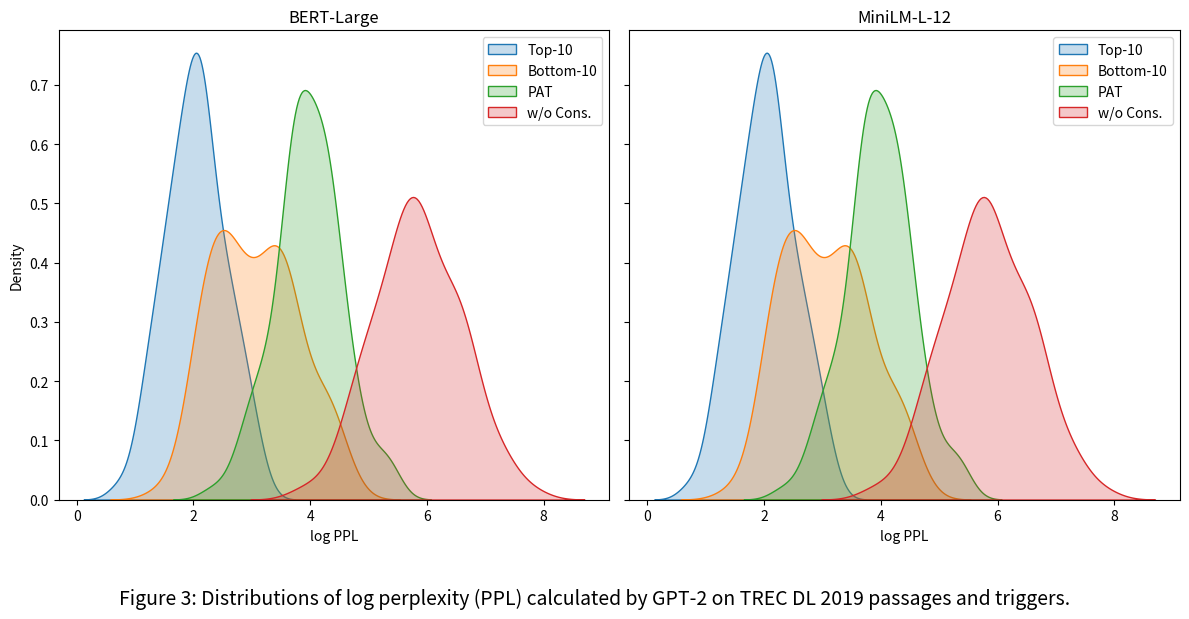

This figure's Python source: (Note: this script raises an exception after producing the figure.)
import matplotlib.pyplot as plt
import seaborn as sns
import numpy as np
import pandas as pd

# Generate random data for the plots
np.random.seed(0)
data_top_10 = np.random.normal(2, 0.5, 100)
data_bottom_10 = np.random.normal(3, 0.7, 100)
data_pat = np.random.normal(4, 0.6, 100)
data_wo_cons = np.random.normal(6, 0.8, 100)

# Create a DataFrame for Seaborn
data = pd.DataFrame({
    'Top-10': data_top_10,
    'Bottom-10': data_bottom_10,
    'PAT': data_pat,
    'w/o Cons.': data_wo_cons
})

# Create the figure and axes
fig, axes = plt.subplots(1, 2, figsize=(12, 6), sharey=True)

# Plot for BERT-Large
sns.kdeplot(data['Top-10'], ax=axes[0], label='Top-10', shade=True)
sns.kdeplot(data['Bottom-10'], ax=axes[0], label='Bottom-10', shade=True)
sns.kdeplot(data['PAT'], ax=axes[0], label='PAT', shade=True)
sns.kdeplot(data['w/o Cons.'], ax=axes[0], label='w/o Cons.', shade=True)
axes[0].set_title('BERT-Large')
axes[0].set_xlabel('log PPL')

# Plot for MiniLM-L-12
sns.kdeplot(data['Top-10'], ax=axes[1], label='Top-10', shade=True)
sns.kdeplot(data['Bottom-10'], ax=axes[1], label='Bottom-10', shade=True)
sns.kdeplot(data['PAT'], ax=axes[1], label='PAT', shade=True)
sns.kdeplot(data['w/o Cons.'], ax=axes[1], label='w/o Cons.', shade=True)
axes[1].set_title('MiniLM-L-12')
axes[1].set_xlabel('log PPL')

# Add a legend
axes[0].legend()
axes[1].legend()

# Add a main title
plt.suptitle('Figure 3: Distributions of log perplexity (PPL) calculated by GPT-2 on TREC DL 2019 passages and triggers.', y=-0.05, fontsize=14)

# Adjust layout
plt.tight_layout()

# Save plot
plt.savefig('rrag/plot/Distributions_PPL.png')

# Show plot
plt.show()
